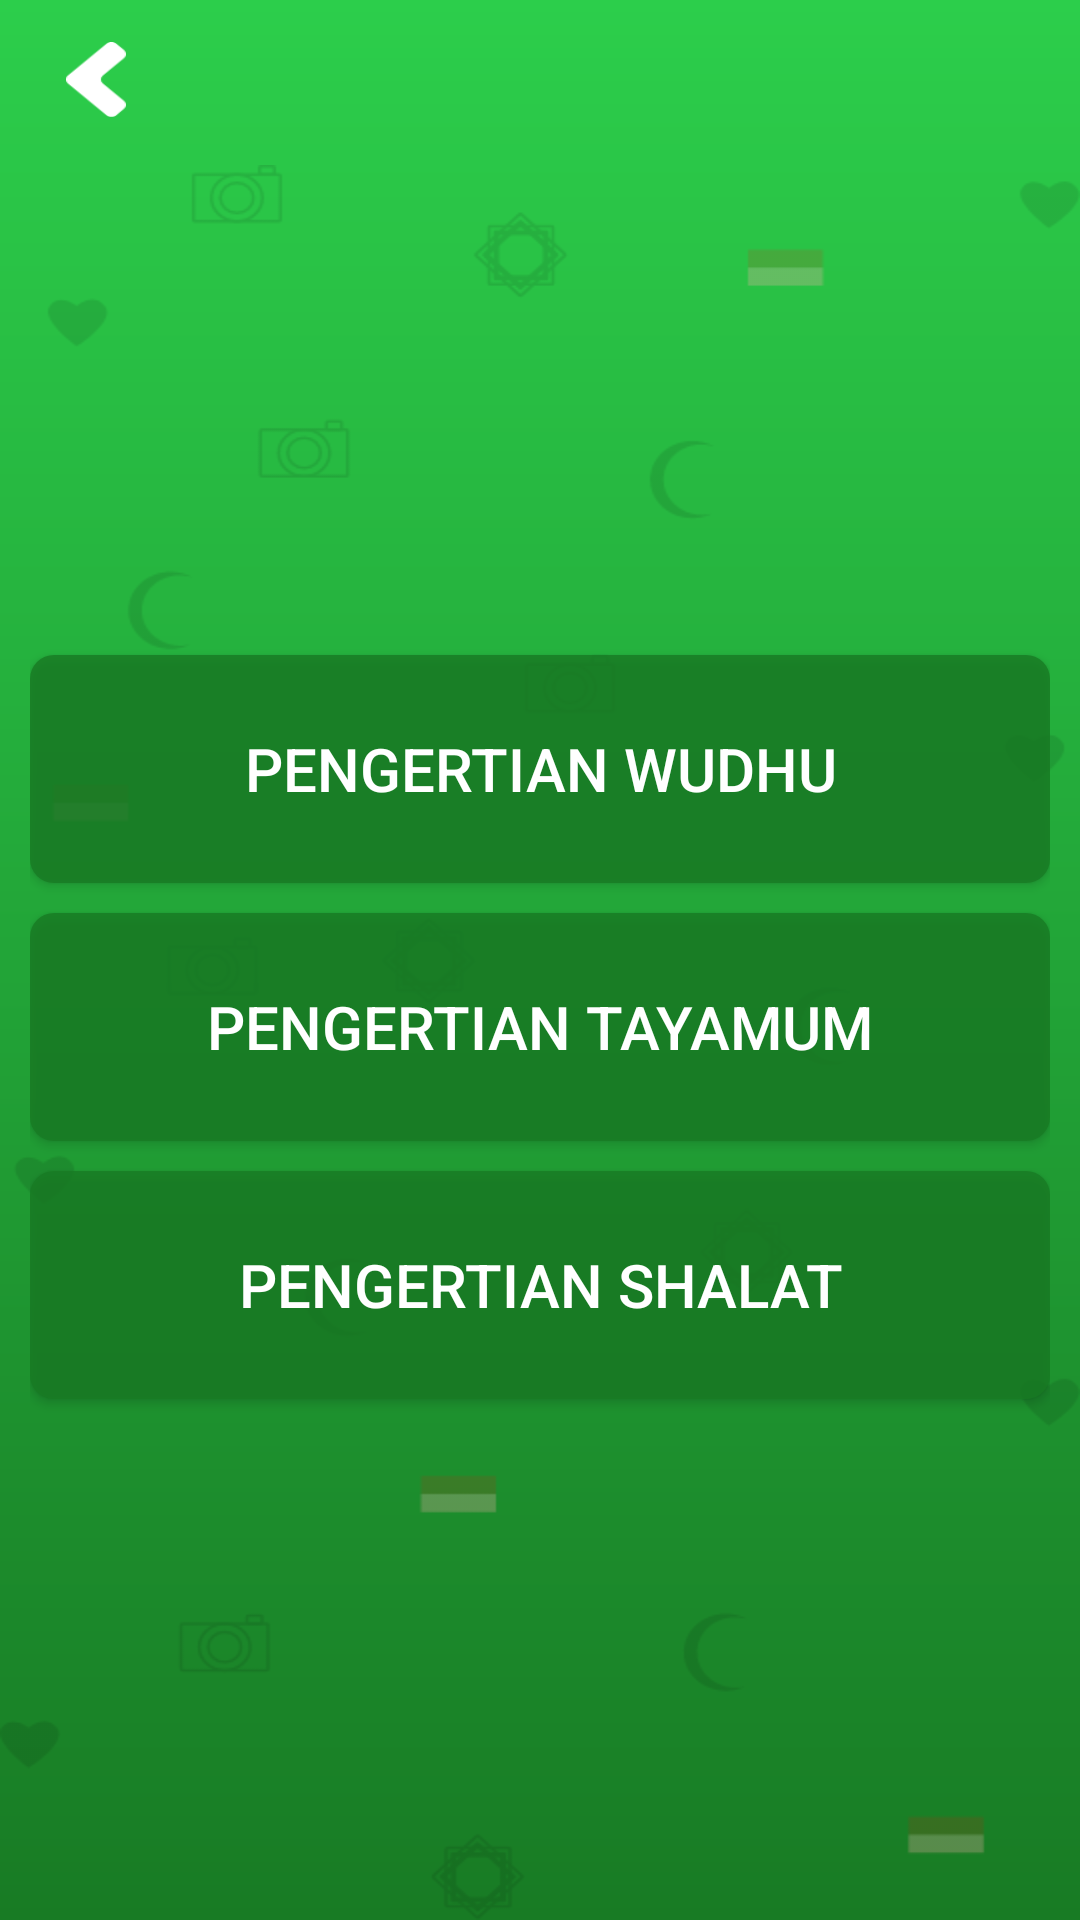

Write the Android layout XML for this screen, with the resource values it uses.
<!-- AndroidManifest.xml: application theme AppTheme -->
<!-- res/layout/activity_tentang.xml -->
<?xml version="1.0" encoding="utf-8"?>
<LinearLayout xmlns:android="http://schemas.android.com/apk/res/android"
    xmlns:app="http://schemas.android.com/apk/res-auto"
    xmlns:tools="http://schemas.android.com/tools"
    android:layout_width="match_parent"
    android:layout_height="match_parent"
    android:background="@drawable/bg_splashscreen"
    android:orientation="vertical"
    tools:context=".view.tentang.TentangActivity">

    <LinearLayout
        android:layout_width="50dp"
        android:layout_height="wrap_content"
        android:layout_marginStart="16dp"
        android:layout_marginTop="8dp"
        android:layout_marginBottom="10dp"
        android:padding="6dp">

        <Button
            android:layout_width="20dp"
            android:layout_height="25dp"
            android:background="@drawable/btn_back"
            android:onClick="btn_BackTentang" />

    </LinearLayout>

    <LinearLayout
        android:layout_width="match_parent"
        android:layout_height="wrap_content"
        android:orientation="vertical">

        <LinearLayout
            android:layout_width="wrap_content"
            android:layout_height="wrap_content"
            android:background="@drawable/splash_bg"
            android:gravity="center"
            android:orientation="vertical"
            android:padding="10dp">

            <Button
                android:id="@+id/tentangWudhu_Id"
                android:layout_width="match_parent"
                android:layout_height="76dp"
                android:layout_marginBottom="10dp"
                android:background="@drawable/bt_btn"
                android:text="@string/pengertian_wudhu_titile"
                android:textColor="@color/whitePrimary"
                android:textSize="20sp" />

            <Button
                android:id="@+id/tentangTayamum_Id"
                android:layout_width="match_parent"
                android:layout_height="76dp"
                android:layout_marginBottom="10dp"
                android:background="@drawable/bt_btn"
                android:text="@string/pengertian_tayamum_title"
                android:textColor="@color/whitePrimary"
                android:textSize="20sp" />

            <Button
                android:id="@+id/tentangShalat_Id"
                android:layout_width="match_parent"
                android:layout_height="76dp"
                android:layout_marginBottom="10dp"
                android:background="@drawable/bt_btn"
                android:text="@string/pengertian_shalat"
                android:textColor="@color/whitePrimary"
                android:textSize="20sp" />
        </LinearLayout>

    </LinearLayout>

</LinearLayout>
<!-- resources referenced by this layout -->
<resources>
  <color name="whitePrimary">#FFF</color>
  <!-- drawable bg_splashscreen (drawable) -->
  <?xml version="1.0" encoding="utf-8"?>
  <shape xmlns:android="http://schemas.android.com/apk/res/android">
  
      <gradient android:startColor="#187B24"
          android:endColor="#2CCE4B"
          android:angle="90"
          android:type="linear"/>
  </shape>
  <!-- drawable bt_btn (drawable) -->
  <?xml version="1.0" encoding="utf-8"?>
  <shape xmlns:android="http://schemas.android.com/apk/res/android">
  
      <corners android:radius="8dp"/>
  
      <solid android:color="@color/greenBtn" />
  
      
  </shape>
  <!-- drawable btn_back: png bitmap (drawable, 806 bytes) -->
  <!-- drawable splash_bg: png bitmap (drawable, 28669 bytes) -->
  <string name="pengertian_shalat">PENGERTIAN SHALAT</string>
  <string name="pengertian_tayamum_title">Pengertian Tayamum</string>
  <string name="pengertian_wudhu_titile">Pengertian Wudhu</string>
  <style name="AppTheme" parent="Theme.AppCompat.Light.NoActionBar">
          
          <item name="colorPrimary">@color/colorPrimary</item>
          <item name="colorPrimaryDark">@color/colorPrimaryDark</item>
          <item name="colorAccent">@color/colorAccent</item>
          <item name="android:windowDisablePreview">true</item>
          <item name="android:windowContentOverlay">@null</item>
      </style>
  <color name="greenBtn">#CC187B24</color>
  <color name="colorPrimary">#2CCE4B</color>
  <color name="colorPrimaryDark">#2CCE4B</color>
  <color name="colorAccent">#D81B60</color>
</resources>
